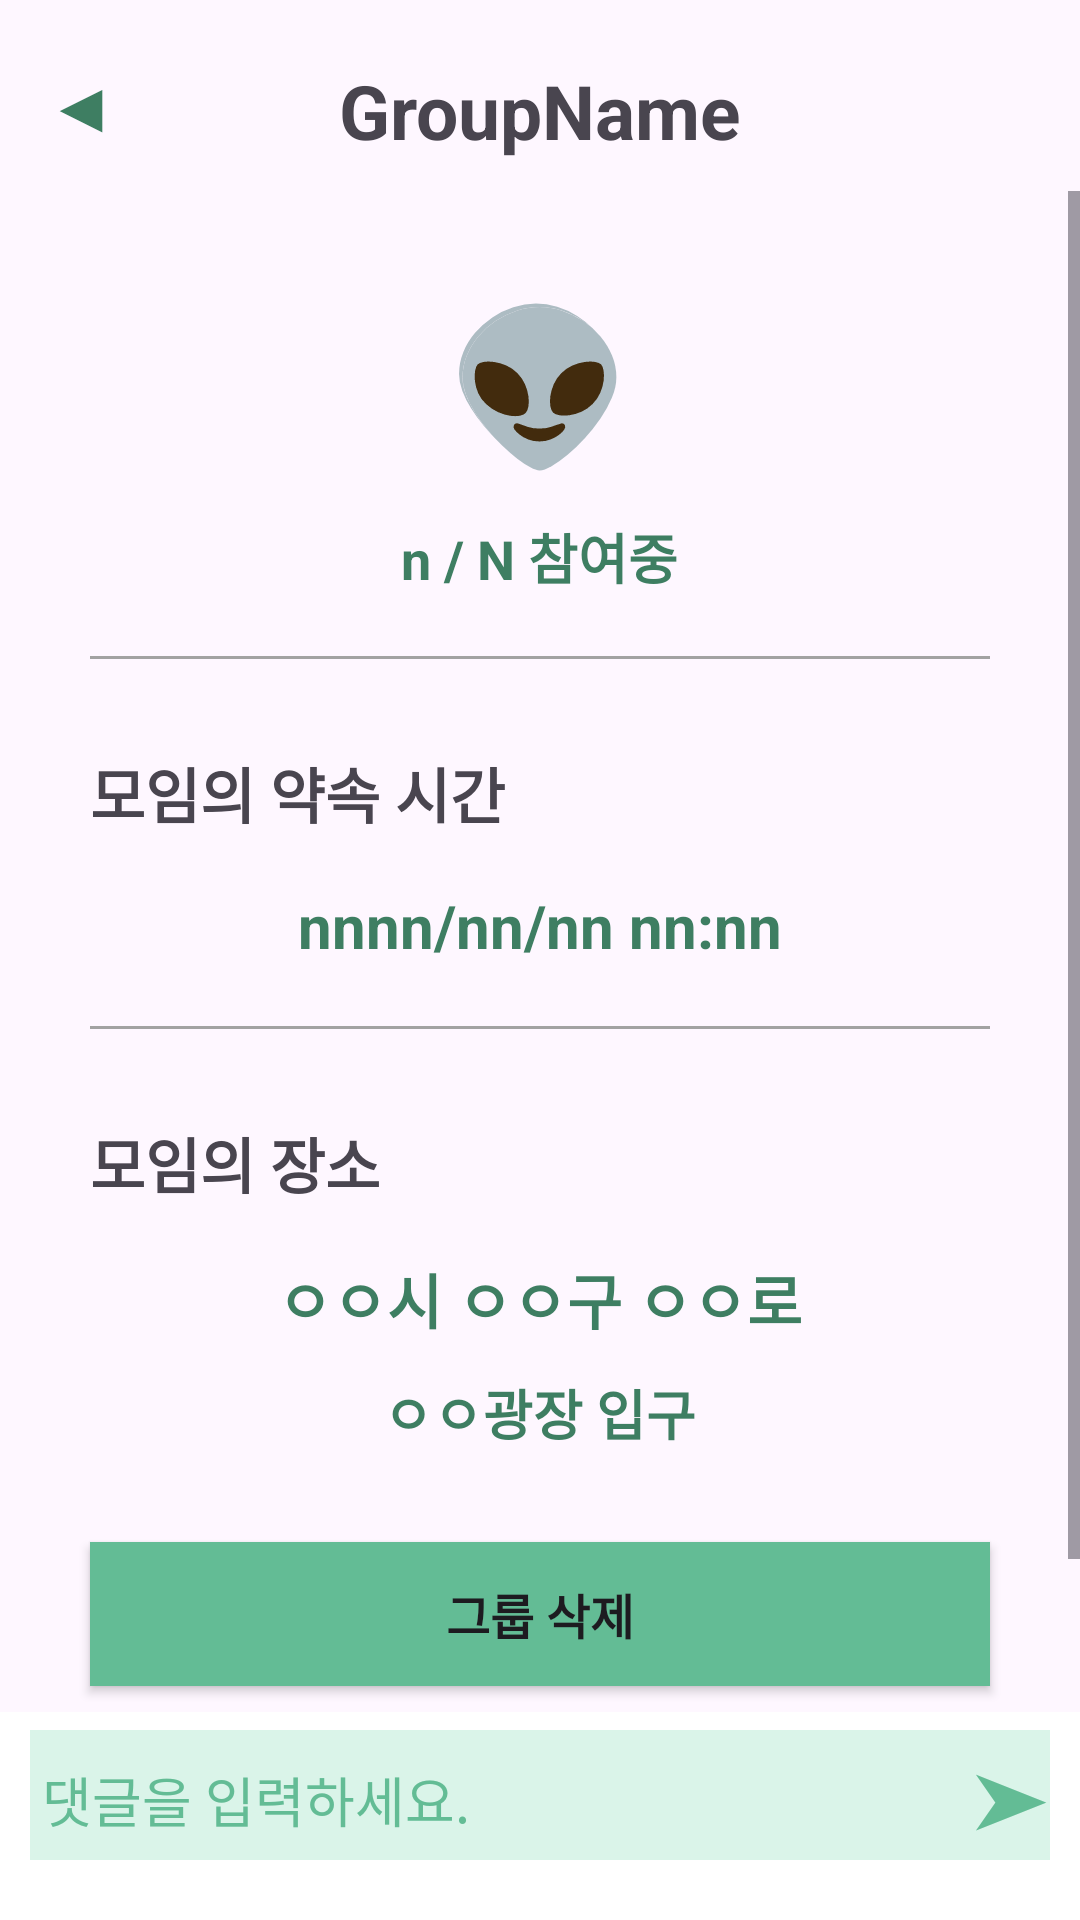

Layout XML and referenced resources for this Android screen:
<!-- AndroidManifest.xml: application theme Theme.Plogging_GURU2_7 -->
<!-- res/layout/activity_my_group_page.xml -->
<?xml version="1.0" encoding="utf-8"?>
<RelativeLayout xmlns:android="http://schemas.android.com/apk/res/android"
    xmlns:app="http://schemas.android.com/apk/res-auto"
    xmlns:tools="http://schemas.android.com/tools"
    android:id="@+id/main"
    android:layout_width="match_parent"
    android:layout_height="match_parent"
    android:fitsSystemWindows="true"
    tools:context=".MyGroupPageActivity">

    <LinearLayout
        android:layout_width="match_parent"
        android:layout_height="wrap_content"
        android:orientation="vertical">

        <FrameLayout
            android:layout_width="match_parent"
            android:layout_height="wrap_content"
            android:layout_marginTop="20dp"
            android:layout_marginBottom="10dp"
            android:orientation="horizontal">

            <TextView
                android:id="@+id/btnBack"
                android:layout_width="wrap_content"
                android:layout_height="wrap_content"
                android:layout_marginLeft="16dp"
                android:text="◀"
                android:textColor="@color/DarkMintGreen"
                android:textSize="22sp"
                android:textStyle="bold" />

            <TextView
                android:id="@+id/groupName"
                android:layout_width="wrap_content"
                android:layout_height="wrap_content"
                android:layout_gravity="center"
                android:text="GroupName"
                android:textSize="25sp"
                android:textStyle="bold" />
        </FrameLayout>

        <ScrollView
            android:layout_width="match_parent"
            android:layout_height="wrap_content">
            <LinearLayout
                android:layout_width="match_parent"
                android:layout_height="wrap_content"
                android:orientation="vertical">

                <LinearLayout
                    android:layout_width="match_parent"
                    android:layout_height="wrap_content"
                    android:layout_marginTop="30dp"
                    android:orientation="vertical">

                    <TextView
                        android:id="@+id/emoji"
                        android:layout_width="wrap_content"
                        android:layout_height="wrap_content"
                        android:layout_gravity="center"
                        android:background="@android:color/transparent"
                        android:text="👽"
                        android:textSize="50sp"
                        android:textStyle="bold" />

                    <TextView
                        android:id="@+id/participantsState"
                        android:layout_width="wrap_content"
                        android:layout_height="wrap_content"
                        android:layout_gravity="center"
                        android:layout_marginTop="12dp"
                        android:text="n / N 참여중"
                        android:textColor="@color/DarkMintGreen"
                        android:textSize="18sp"
                        android:textStyle="bold" />
                </LinearLayout>

                <View
                    android:layout_width="match_parent"
                    android:layout_height="1dp"
                    android:layout_marginTop="20dp"
                    android:layout_marginHorizontal="30dp"
                    android:background="@color/lightGray" />

                <LinearLayout
                    android:layout_width="match_parent"
                    android:layout_height="wrap_content"
                    android:layout_marginTop="30dp"
                    android:layout_marginHorizontal="30dp"
                    android:orientation="vertical">

                    <TextView
                        android:layout_width="wrap_content"
                        android:layout_height="wrap_content"
                        android:text="모임의 약속 시간"
                        android:textSize="20sp"
                        android:textStyle="bold" />

                    <TextView
                        android:id="@+id/meetingTime"
                        android:layout_width="wrap_content"
                        android:layout_height="wrap_content"
                        android:layout_gravity="center"
                        android:layout_marginTop="16dp"
                        android:text="nnnn/nn/nn nn:nn"
                        android:textColor="@color/DarkMintGreen"
                        android:textSize="20sp"
                        android:textStyle="bold" />
                </LinearLayout>

                <View
                    android:layout_width="match_parent"
                    android:layout_height="1dp"
                    android:layout_marginTop="20dp"
                    android:layout_marginHorizontal="30dp"
                    android:background="@color/lightGray" />

                <LinearLayout
                    android:layout_width="match_parent"
                    android:layout_height="wrap_content"
                    android:layout_marginTop="30dp"
                    android:layout_marginHorizontal="30dp"
                    android:orientation="vertical">

                    <TextView
                        android:layout_width="wrap_content"
                        android:layout_height="wrap_content"
                        android:text="모임의 장소"
                        android:textSize="20sp"
                        android:textStyle="bold" />

                    <TextView
                        android:id="@+id/meetingPlace"
                        android:layout_width="wrap_content"
                        android:layout_height="wrap_content"
                        android:layout_gravity="center"
                        android:layout_marginTop="16dp"
                        android:text="ㅇㅇ시 ㅇㅇ구 ㅇㅇ로"
                        android:textColor="@color/DarkMintGreen"
                        android:textSize="20sp"
                        android:textStyle="bold" />

                    <TextView
                        android:id="@+id/detailPlace"
                        android:layout_width="wrap_content"
                        android:layout_height="wrap_content"
                        android:layout_gravity="center"
                        android:layout_marginTop="10dp"
                        android:text="ㅇㅇ광장 입구"
                        android:textColor="@color/DarkMintGreen"
                        android:textSize="18sp"
                        android:textStyle="bold" />
                </LinearLayout>

                <Button
                    android:id="@+id/btnDelete"
                    android:layout_width="match_parent"
                    android:layout_height="wrap_content"
                    android:layout_margin="30dp"
                    android:layout_marginBottom="30dp"
                    android:layout_gravity="bottom"
                    android:background="@drawable/button_style"
                    android:text="그룹 삭제"
                    android:textStyle="bold"
                    android:textSize="16sp" />

                <androidx.recyclerview.widget.RecyclerView
                    android:id="@+id/rvComments"
                    android:layout_width="match_parent"
                    android:layout_height="wrap_content"
                    android:layout_marginHorizontal="10dp"
                    android:layout_marginBottom="200dp"
                    android:layout_weight="1"/>

            </LinearLayout>
        </ScrollView>

    </LinearLayout>
    <LinearLayout
        android:layout_width="match_parent"
        android:layout_height="wrap_content"
        android:background="@android:color/background_light"
        android:layout_alignParentBottom="true"
        android:orientation="vertical" >

        <FrameLayout
            android:layout_width="match_parent"
            android:layout_height="wrap_content"
            android:layout_marginTop="6dp"
            android:layout_marginBottom="20dp"
            android:layout_marginHorizontal="10dp"
            android:background="@color/UltraLightMintGreen">
            <EditText
                android:id="@+id/edtComment"
                android:layout_width="match_parent"
                android:layout_height="wrap_content"
                android:layout_marginRight="30dp"
                android:backgroundTint="@android:color/transparent"
                android:textColorHint="@color/MintGreen"
                android:textColor="@color/DarkMintGreen"
                android:textSize="18sp"
                android:hint="댓글을 입력하세요."/>

            <TextView
                android:id="@+id/btnSend"
                android:layout_width="wrap_content"
                android:layout_height="wrap_content"
                android:layout_marginTop="4dp"
                android:layout_gravity="right"
                android:textSize="26sp"
                android:textColor="@color/MintGreen"
                android:text="➤"/>
        </FrameLayout>
    </LinearLayout>
</RelativeLayout>
<!-- resources referenced by this layout -->
<resources>
  <color name="DarkMintGreen">#3E7E62</color>
  <color name="MintGreen">#63BC95</color>
  <color name="UltraLightMintGreen">#DAF4E9</color>
  <color name="lightGray">#A2A2A2</color>
  <!-- drawable button_style (drawable) -->
  <?xml version="1.0" encoding="utf-8"?>
  <selector xmlns:android="http://schemas.android.com/apk/res/android">
      <item android:state_pressed="false">
          <shape xmlns:android="http://schemas.android.com/apk/res/android" android:shape="rectangle">
              <corners android:radius="0dp" />
              <solid android:color="@color/MintGreen" />
          </shape>
      </item>
      <item android:state_pressed="true">
          <shape xmlns:android="http://schemas.android.com/apk/res/android" android:shape="rectangle">
              <corners android:radius="0dp" />
              <solid android:color="@color/DarkMintGreen" />
          </shape>
      </item>
  </selector>
  <style name="Theme.Plogging_GURU2_7" parent="Base.Theme.Plogging_GURU2_7" />
  <style name="Base.Theme.Plogging_GURU2_7" parent="Theme.Material3.DayNight.NoActionBar">
          <item name="colorPrimary">@color/lightMintGreen</item>
          <item name="colorPrimaryContainer">@color/MintGreen</item>
          <item name="colorPrimaryVariant">@color/DarkMintGreen</item>
      </style>
  <color name="lightMintGreen">#89DCB8</color>
</resources>
